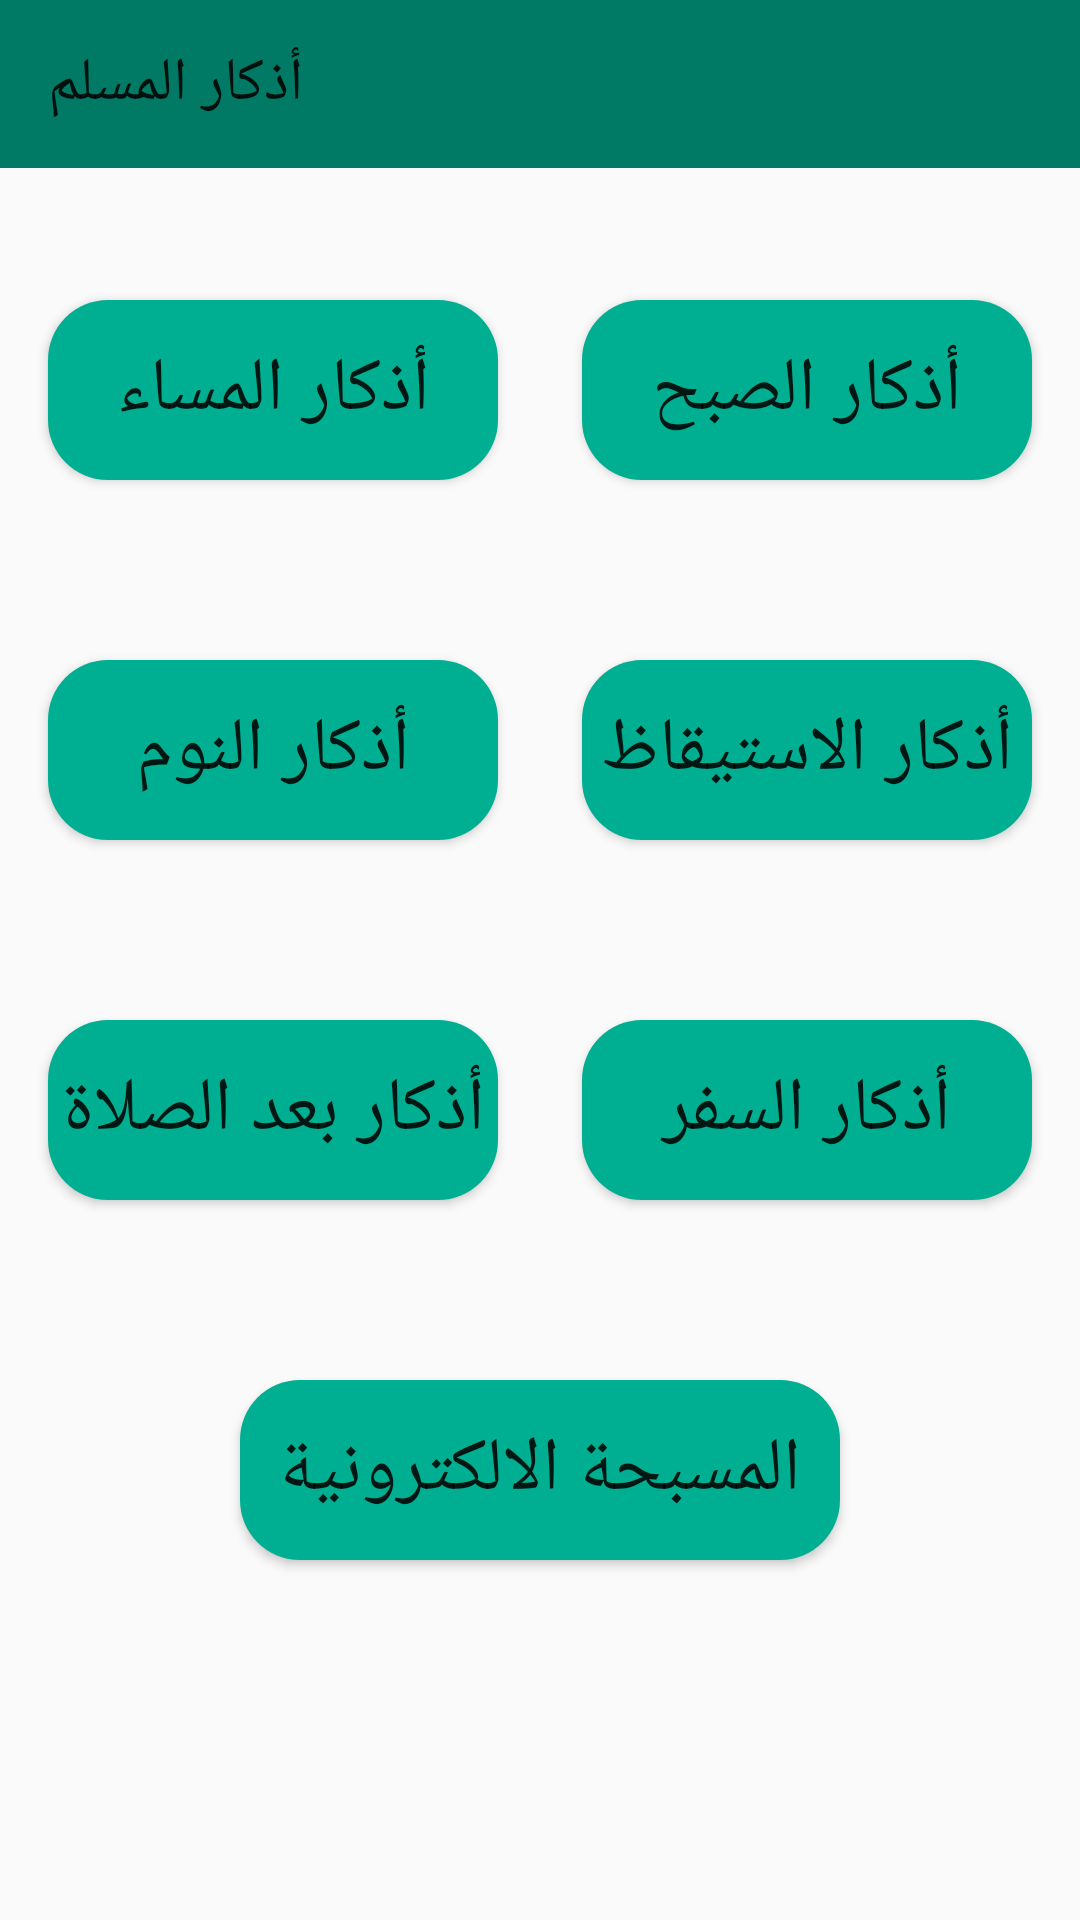

Layout XML and referenced resources for this Android screen:
<!-- AndroidManifest.xml: application theme AppTheme -->
<!-- res/layout/fragment_main.xml -->
<?xml version="1.0" encoding="utf-8"?>
<RelativeLayout xmlns:android="http://schemas.android.com/apk/res/android"
    xmlns:app="http://schemas.android.com/apk/res-auto"
    xmlns:tools="http://schemas.android.com/tools"
    android:id="@+id/drawerLayout"
    android:layout_width="match_parent"
    android:layout_height="match_parent"
    tools:context=".MainFragment">

    <androidx.appcompat.widget.Toolbar
        android:layout_width="match_parent"
        android:layout_height="wrap_content"
        android:background="@color/blue_dark"
        app:title="أذكار المسلم"
        />


    <Button
        android:id="@+id/btn_adkare_soubh"
        style="@style/style_button"
        android:layout_width="150dp"
        android:layout_height="60dp"
        android:layout_alignParentRight="true"
        android:layout_marginTop="100dp"
        android:layout_marginRight="16dp"
        android:elevation="10dp"
        android:text="@string/adkare_soubh"
        tools:ignore="OnClick" />

    <Button
        android:id="@+id/btn_adkare_masaa"
        style="@style/style_button"
        android:layout_width="150dp"
        android:layout_height="60dp"
        android:layout_alignParentLeft="true"
        android:layout_marginLeft="16dp"
        android:layout_marginTop="100dp"
        android:text="@string/adkare_masaa" />

    <Button
        android:id="@+id/btn_adkare_istigade"
        style="@style/style_button"
        android:layout_width="150dp"
        android:layout_height="60dp"
        android:layout_below="@id/btn_adkare_soubh"
        android:layout_alignParentRight="true"
        android:layout_marginTop="60dp"
        android:layout_marginRight="16dp"
        android:text="@string/adkare_istigade" />


    <Button
        android:id="@+id/btn_adkare_noum"
        style="@style/style_button"
        android:layout_width="150dp"
        android:layout_height="60dp"
        android:layout_below="@id/btn_adkare_masaa"
        android:layout_alignParentLeft="true"
        android:layout_marginLeft="16dp"
        android:layout_marginTop="60dp"
        android:text="@string/adkare_noume" />

    <Button
        android:id="@+id/btn_adkare_safare"
        style="@style/style_button"
        android:layout_width="150dp"
        android:layout_height="60dp"
        android:layout_below="@id/btn_adkare_istigade"
        android:layout_alignParentRight="true"
        android:layout_marginTop="60dp"
        android:layout_marginRight="16dp"
        android:text="@string/adkare_sfare" />

    <Button
        android:id="@+id/btn_adkare_salate"
        style="@style/style_button"
        android:layout_width="150dp"
        android:layout_height="60dp"
        android:layout_below="@id/btn_adkare_noum"
        android:layout_alignParentLeft="true"
        android:layout_marginLeft="16dp"
        android:layout_marginTop="60dp"
        android:text="@string/adkare_slate" />

    <Button
        android:id="@+id/btn_misbaha"
        style="@style/style_button"
        android:layout_width="200dp"
        android:layout_height="60dp"
        android:layout_below="@id/btn_adkare_salate"
        android:layout_centerHorizontal="true"
        android:layout_marginTop="60dp"
        android:text="@string/misbaha" />


</RelativeLayout>
<!-- resources referenced by this layout -->
<resources>
  <color name="blue_dark">#007965</color>
  <string name="adkare_istigade">أذكار الاستيقاظ</string>
  <string name="adkare_masaa">أذكار المساء</string>
  <string name="adkare_noume">أذكار النوم</string>
  <string name="adkare_sfare">أذكار السفر</string>
  <string name="adkare_slate">أذكار بعد الصلاة</string>
  <string name="adkare_soubh">أذكار الصبح</string>
  <string name="misbaha">المسبحة الالكترونية</string>
  <style name="style_button">
         <item name="android:textSize">25sp</item>
          <item name="android:background">@drawable/costume_button</item>
  
      </style>
  <style name="AppTheme" parent="Theme.AppCompat.Light.NoActionBar">
          
          <item name="colorPrimary">@color/blue</item>
          <item name="colorPrimaryDark">@color/colorPrimaryDark</item>
          <item name="colorAccent">@color/colorPrimaryDark</item>
      </style>
  <!-- drawable costume_button (drawable) -->
  <?xml version="1.0" encoding="utf-8"?>
  <shape xmlns:android="http://schemas.android.com/apk/res/android"
      android:shape="rectangle">
      <solid android:color="@color/blue" />
      <corners android:radius="20dp"/>
  </shape>
  <color name="blue">#00af91</color>
  <color name="colorPrimaryDark">#2962FF</color>
</resources>
